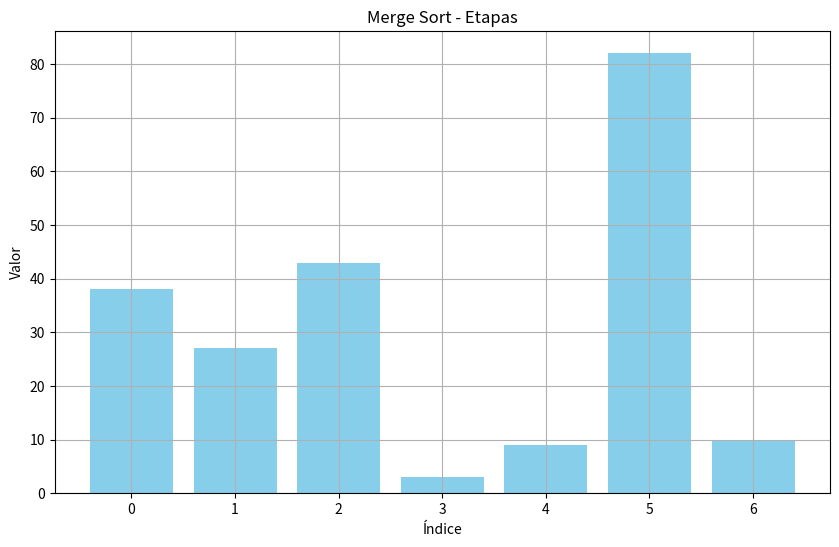
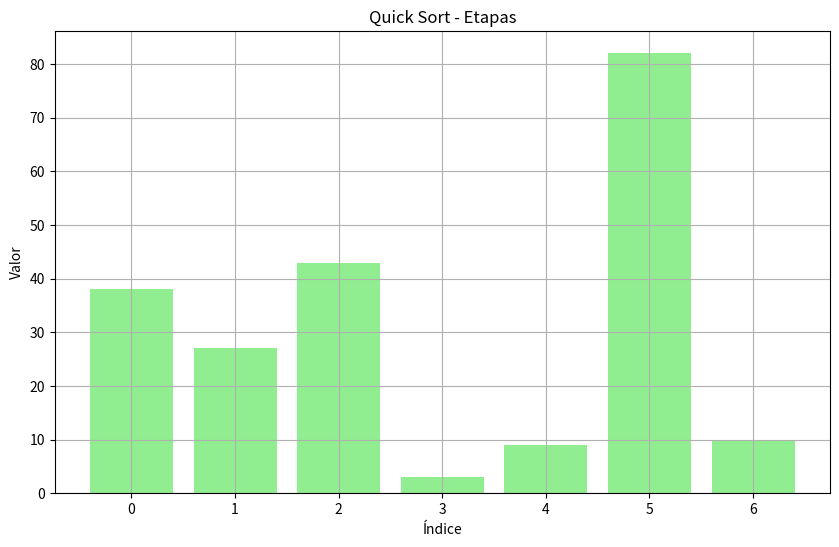
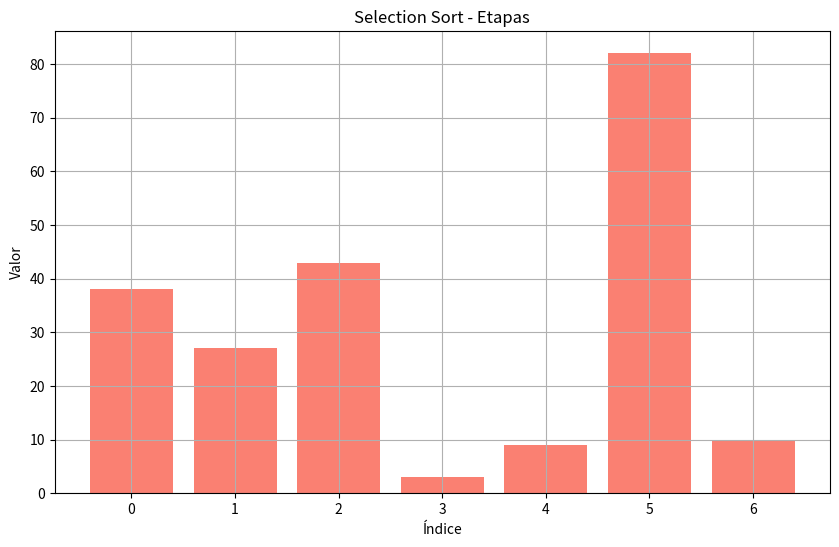

Recreate these plots in Python, in order.
import matplotlib.pyplot as plt
import numpy as np

# Função para visualizar a execução do Merge Sort
def plot_merge_sort(arr):
    plt.figure(figsize=(10, 6))
    plt.bar(range(len(arr)), arr, color='skyblue')
    plt.title("Merge Sort - Etapas")
    plt.xlabel("Índice")
    plt.ylabel("Valor")
    plt.grid(True)
    plt.show()

# Função para visualizar a execução do Quick Sort
def plot_quick_sort(arr):
    plt.figure(figsize=(10, 6))
    plt.bar(range(len(arr)), arr, color='lightgreen')
    plt.title("Quick Sort - Etapas")
    plt.xlabel("Índice")
    plt.ylabel("Valor")
    plt.grid(True)
    plt.show()

# Função para visualizar a execução do Selection Sort
def plot_selection_sort(arr):
    plt.figure(figsize=(10, 6))
    plt.bar(range(len(arr)), arr, color='salmon')
    plt.title("Selection Sort - Etapas")
    plt.xlabel("Índice")
    plt.ylabel("Valor")
    plt.grid(True)
    plt.show()

# Lista de exemplo para ordenação
arr_merge = [38, 27, 43, 3, 9, 82, 10]
arr_quick = [38, 27, 43, 3, 9, 82, 10]
arr_selection = [38, 27, 43, 3, 9, 82, 10]

# Plotando os gráficos
plot_merge_sort(arr_merge)
plot_quick_sort(arr_quick)
plot_selection_sort(arr_selection)
